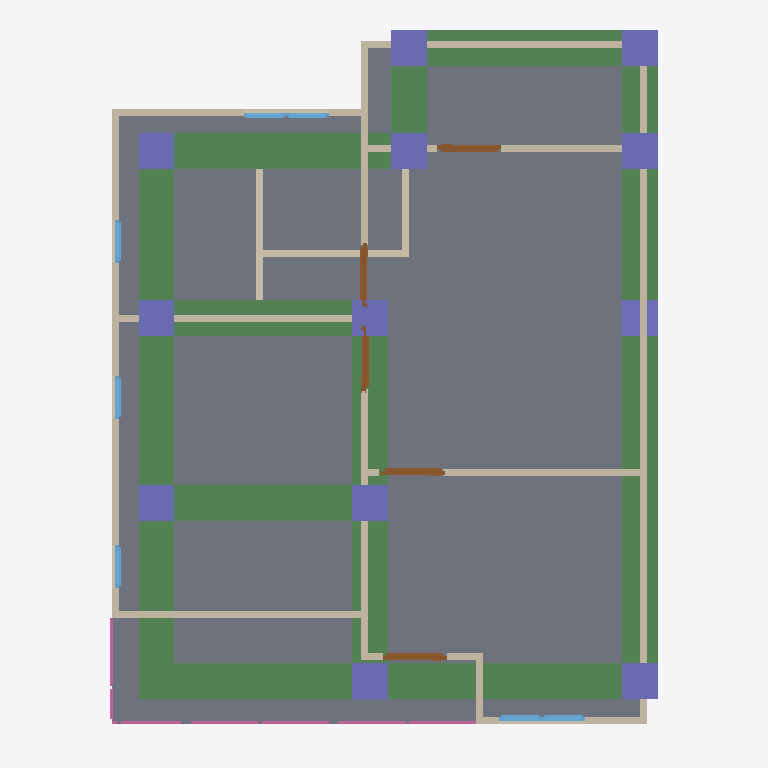
Plan cut of the same IFC building model at storey '2F' (level 3.00 m, cut at 4.40 m), seen from above with north up, elements coloured by IFC class: 18 walls (beige), 12 columns (violet), 11 beams (green), 7 windows (light blue), 5 doors (brown), 4 railings (pink), 1 slab (grey). Cut surfaces are drawn darker.
Extent 10.0 m × 10.0 m × 7.1 m (x, y, z). Storeys (3): GF at 0.00 m; 2F at 3.00 m; 3F at 6.00 m. Elements (113): 28 IfcWall, 25 IfcColumn, 23 IfcBeam, 12 IfcWindow, 10 IfcRailing, 9 IfcDoor, 3 IfcSlab, 2 IfcStairFlight, 1 IfcRoof.

HEADER;
FILE_DESCRIPTION(('ViewDefinition[DesignTransferView]'),'2;1');
FILE_NAME('s05-discussion.ifc','2025-09-08T15:14:23+08:00',(''),(''),'IfcOpenShell 0.8.3-post1','Bonsai 0.8.3-post1','');
FILE_SCHEMA(('IFC4'));
ENDSEC;
DATA;
#1=IFCPROJECT('3A7Dh9qi95XfEAO8Wz96cV',$,'My Project',$,$,$,$,(#14,#26),#9);
#31=IFCSITE('2_NnBeoxj06etBhgP4W5cW',$,'My Site',$,$,#54,$,$,$,$,$,$,$,$);
#37=IFCBUILDING('1sBi1c5Gb80uSs9XVP7v$r',$,'My Building',$,$,#60,$,$,$,$,$,$);
#43=IFCBUILDINGSTOREY('14f1FQ16z4cO4Yvlrr$Gmz',$,'2F',$,$,#3036,$,$,$,$);
#67=IFCBUILDINGSTOREY('3mriL4$Mj2WPXWxG4_H0ww',$,'GF',$,$,#83,$,$,$,$);
#3212=IFCBUILDINGSTOREY('37mlBMQ3D2zwdtCq8vQ2zr',$,'3F',$,$,#3233,$,$,$,$);
#4009=IFCSLAB('1DOFv6GJrEGBkrNhRConTG',$,'Slab',$,$,#4016,#4023,$,$);
#11154=IFCBEAM('3If9zF1uv5GAJfCc11JIcN',$,'Beam',$,$,#11162,#11166,$,$);
#11243=IFCBEAM('0BbcFG5m95dhCrNuuBcDUS',$,'Beam',$,$,#11250,#11254,$,$);
#11177=IFCBEAM('3eLnis6MT4JQRe$AUMiIeA',$,'Beam',$,$,#11184,#11188,$,$);
#11199=IFCBEAM('00XLQrwanAoA1Iv0lETdNU',$,'Beam',$,$,#11206,#11210,$,$);
#11265=IFCBEAM('23sFRBbiPEyw_Bie$0vPPP',$,'Beam',$,$,#11272,#11276,$,$);
#11221=IFCBEAM('2RMFWvOiz3HPKY4ZtP_uW2',$,'Beam',$,$,#11228,#11232,$,$);
#11998=IFCBEAM('1k__vZoX11UOgdpwOWVNrr',$,'Beam',$,$,#12005,#12009,$,$);
#12020=IFCBEAM('1AgYMeylD0_xnGI8vjY$4x',$,'Beam',$,$,#12046,#12031,$,$);
#11309=IFCBEAM('0TRXbOi_XAZwUBn0AYLsi4',$,'Beam',$,$,#11316,#11320,$,$);
#11976=IFCBEAM('2cMFtL2rz1sQyvgb7UZ2qI',$,'Beam',$,$,#11983,#11987,$,$);
#3358=IFCWALL('3fQpO0iBLEif1GBHBck1XP',$,'Wall',$,$,#3369,#3364,$,$);
#3458=IFCWALL('3S_9XphizAWegZUUajXdbH',$,'Wall',$,$,#3865,#3464,$,$);
#11287=IFCBEAM('0xwzveCYzBsRePS8pVksrQ',$,'Beam',$,$,#11294,#11298,$,$);
#4297=IFCWALL('0VizAxC_v9fPLTz23IhQ$f',$,'Wall',$,$,#4308,#4303,$,$);
#3383=IFCWALL('3CAm2oyAPDUB$k$88duYzN',$,'Wall',$,$,#3769,#3389,$,$);
#3433=IFCWALL('3t8SG0LnL4v9yCT711vgyR',$,'Wall',$,$,#3833,#3439,$,$);
#4671=IFCWALL('0z49U8Ef99Jh351pxMeRNT',$,'Wall',$,$,#4682,#4677,$,$);
#4031=IFCWALL('0Qyu3u09nCxOkubl5r07ig',$,'Wall',$,$,#5287,#4037,$,$);
#12096=IFCCOLUMN('08qJLL7M9Ex9Gk9haPST6m',$,'Column',$,$,#12122,#12107,$,$);
#12123=IFCCOLUMN('2UBLK0KVz3uuZnCwTERp_l',$,'Column',$,$,#12149,#12134,$,$);
#12280=IFCCOLUMN('0oo8BItnX7bvVt$Q$t1nQr',$,'Column',$,$,#12306,#12291,$,$);
#12150=IFCCOLUMN('3XxgsNRYL8cx9hDBw4D5hW',$,'Column',$,$,#12176,#12161,$,$);
#12366=IFCCOLUMN('0UQhFLGnjCuQ5SOVmzChPs',$,'Column',$,$,#12436,#12377,$,$);
#12503=IFCCOLUMN('0AUGg1wKfEBAQGmTbChfD2',$,'Column',$,$,#12583,#12514,$,$);
#12594=IFCCOLUMN('3yfEC1_5X7iulG0VE$9a57',$,'Column',$,$,#12620,#12605,$,$);
#4221=IFCWALL('16C3a$TtrDkRH_1_xnTYFr',$,'Wall',$,$,#4834,#4227,$,$);
#12069=IFCCOLUMN('2IYiahiJzFIelpUIrzPyO2',$,'Column',$,$,#12095,#12080,$,$);
#12388=IFCCOLUMN('3hfAJcOanA4BCp1f17JHDh',$,'Column',$,$,#12573,#12399,$,$);
#12525=IFCCOLUMN('3UayYKkmr5782suxkRlAl6',$,'Column',$,$,#12588,#12536,$,$);
#12339=IFCCOLUMN('0FNymwfxj7IAEQF7Yo0n8C',$,'Column',$,$,#12365,#12350,$,$);
#5181=IFCWALL('3WpuCOhoH6Cw6BJllbtyH8',$,'Wall',$,$,#5192,#5187,$,$);
#10914=IFCCOLUMN('1nIhiomh51PeF2iuMDhInn',$,'Column',$,$,#11078,#10925,$,$);
#1178=IFCWALL('3Z9$m9IxH4_ubSvEP8vQng',$,'Wall',$,$,#1747,#1184,$,$);
#1140=IFCWALL('0qziFmBoL4rA5o2SwaVqBP',$,'Wall',$,$,#1151,#1146,$,$);
#4145=IFCWALL('00bAJdEVH6HQXVvLB1azwl',$,'Wall',$,$,#4156,#4151,$,$);
#3333=IFCWALL('28SunKpHPBXQTZPlGhBtsA',$,'Wall',$,$,#3710,#3339,$,$);
#1203=IFCWALL('2JPLAP5l91Dfi13WlXlwVG',$,'Wall',$,$,#1982,#1209,$,$);
#3408=IFCWALL('2VuBVDJuf1xwx_gs6X6PpZ',$,'Wall',$,$,#3801,#3414,$,$);
#4373=IFCWALL('1i7m03KUfCC8kgyYO6j0x8',$,'Wall',$,$,#4384,#4379,$,$);
#4557=IFCDOOR('2E88v7u9n4U9kPQSUdKLkC',$,'Door',$,$,#4621,#4566,$,2.0,0.899999976158142,$,$,$);
#12935=IFCDOOR('1$AFH_S7z5hvY$oLA9Oz9j',$,'Door',$,$,#12983,#12943,$,2.0,0.899999976158142,$,$,$);
#4758=IFCDOOR('1XwrPkuurEshyOju9N8lSS',$,'Door',$,$,#5272,#4766,$,2.0,0.899999976158142,$,$,$);
#4861=IFCDOOR('3HdaNrz_93JPkXrZFBUxu9',$,'Door',$,$,#5282,#4869,$,2.0,0.899999976158142,$,$,$);
#4807=IFCDOOR('1WWhd_eQT6_gOOSYy9B26O',$,'Door',$,$,#5277,#4815,$,2.0,0.899999976158142,$,$,$);
#11498=IFCRAILING('3fKKSc5Pr0fgc8nt7zJqHF',$,'Railing',$,$,#11499,#11511,$,$);
#11540=IFCRAILING('0yr6fOGc179RxQk0SSkTrW',$,'Railing',$,$,#11841,#11553,$,$);
#4411=IFCWALL('1THQ2wePv8ZhiIXHhO4Kvp',$,'Wall',$,$,#4422,#4417,$,$);
#4335=IFCWALL('2zVrTY4q1EOepDGBwoTo0j',$,'Wall',$,$,#4346,#4341,$,$);
#7406=IFCRAILING('29NIBX0z5FRhpBn8Dy_DOX',$,'Railing',$,'FRAMELESS_PANEL',#8239,#7414,$,.USERDEFINED.);
#5617=IFCWINDOW('3WkJo3SRLBIOZanJS1imuP',$,'Window',$,$,#5681,#5626,$,0.899999976158142,0.600000023841858,$,$,$);
#5731=IFCWINDOW('3IvyzTStD3XgM0yPHjszlB',$,'Window',$,$,#5795,#5740,$,0.899999976158142,0.600000023841858,$,$,$);
#5682=IFCWINDOW('14nvmhTM1CLxmsr7Z7NfU$',$,'Window',$,$,#5730,#5690,$,0.899999976158142,0.600000023841858,$,$,$);
#5877=IFCWINDOW('1bzPyI0Or7i8_RQaiEg$qi',$,'Window',$,$,#5941,#5886,$,0.899999976158142,0.600000023841858,$,$,$);
#5942=IFCWINDOW('3ck4JChW98G83vx9_OG4Iy',$,'Window',$,$,#6006,#5951,$,0.899999976158142,0.600000023841858,$,$,$);
#6007=IFCWINDOW('26CBWxgrH7zRmqYCS3e3QU',$,'Window',$,$,#6071,#6016,$,0.899999976158142,0.600000023841858,$,$,$);
#6072=IFCWINDOW('1nDp7s$pr55foZjI3oy83m',$,'Window',$,$,#6120,#6080,$,0.899999976158142,0.600000023841858,$,$,$);
#7090=IFCRAILING('3Y2R7v5Qz6tB5qywFVAuN6',$,'Railing',$,'FRAMELESS_PANEL',#11851,#7099,$,.USERDEFINED.);
ENDSEC;